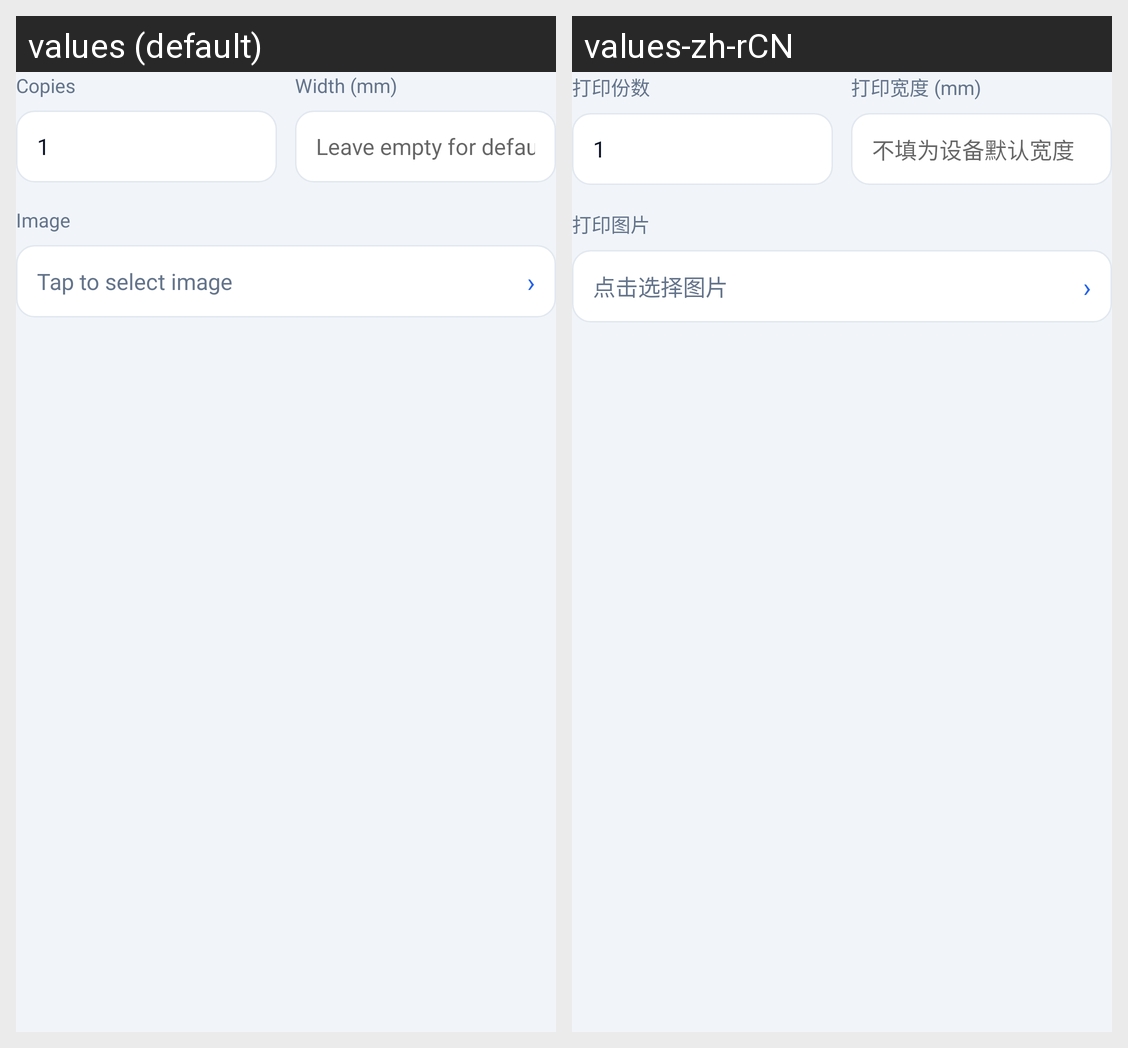

The Android screen above is rendered under two locales of the same app. Produce the string resources it draws, with the default and per-locale values.
Android screen res/layout/layout_ai50_print_bitmap_continue.xml rendered under 2 locales, left to right: values (default), values-zh-rCN. Device: Nexus 5 (rendered at 1080×1920; each locale shown at half size, 540×960, under a caption strip naming it); theme AppTheme.
Strings drawn on this screen, with the default value and each locale's value (text and hints the layout hard-codes, and strings that could not be matched under every locale, appear in the picture but are not listed):

print_dialog_count_label
  values: Copies
  values-zh-rCN: 打印份数

print_dialog_width_label
  values: Width (mm)
  values-zh-rCN: 打印宽度 (mm)

print_dialog_width_hint
  values: Leave empty for default
  values-zh-rCN: 不填为设备默认宽度

print_dialog_image_label
  values: Image
  values-zh-rCN: 打印图片

print_dialog_select_image_hint
  values: Tap to select image
  values-zh-rCN: 点击选择图片

print_dialog_select_image_arrow
  values: ›
  values-zh-rCN: ›
